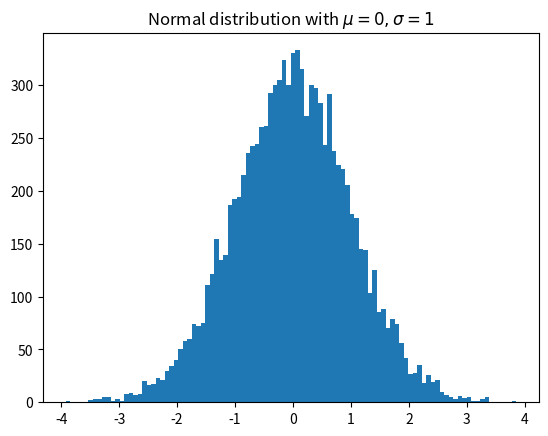

Source code (Python):
import matplotlib.pyplot as plt
import numpy as np

x = np.random.randn(10000)
plt.hist(x, 100)
plt.title(r"Normal distribution with $\mu=0, \sigma=1$")
plt.savefig("figure 1-2 matplotlib_histogram.png")
plt.show()
